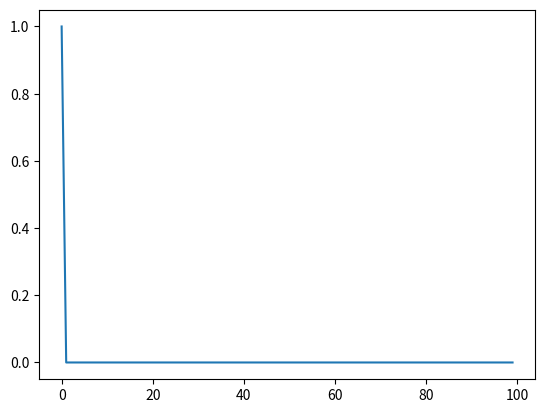

Reproduce this figure in Python.
from scipy import signal
import numpy as np
import matplotlib.pyplot as plt


def TransferFunction(IN, M, dt):
    
    num = np.zeros(M)
    den = np.zeros(M)
    
    for n in range(M):
        for k in range(M):
            num[n] = IN[n-k]
            den[n] = IN[n-k]
    

    
    return signal.TransferFunction(num, den, dt=dt)

def plot(x:np.ndarray, y:np.ndarray):
    
    plt.figure()
    plt.plot(x, y)
    
    return 0


def main():
    
    M = 10
    length = 2*M
    dt = 1
    xRange = np.arange(-length, length)
    
    tf = TransferFunction(xRange, M, dt)
        
    tout, yout = signal.dimpulse(tf)

    plot(tout, yout[0])
    
    plt.show()

        
    return 0


if __name__ == "__main__":
    main()